Run: headless pygame with SDL's dummy video driver; simulated clock (each Clock.tick advances the game by its frame time, no real sleeping); random seed 0; keys injected as events and as key.get_pressed() state; no mouse input.
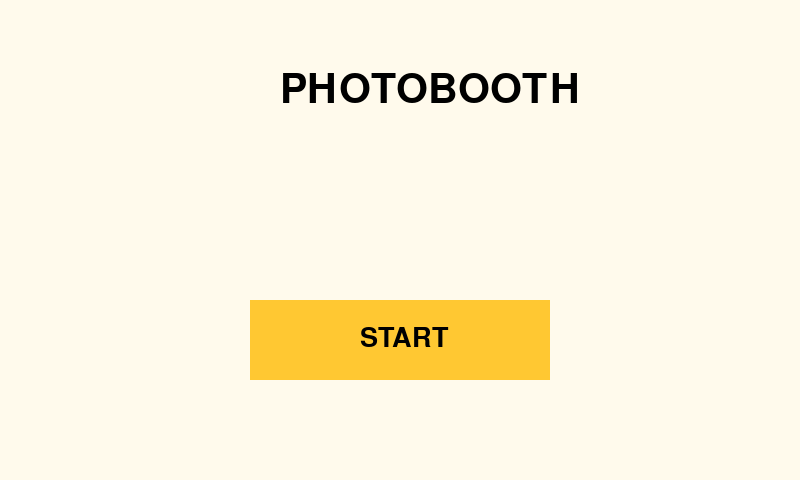
Frame 1 of 4 · flips 1–60 · no input
Frame 2 of 4 · flips 61–180 · tapped SPACE, RETURN · held RIGHT (→), D · screen unchanged from frame 1, image omitted
Frame 3 of 4 · flips 181–300 · held DOWN (↓), S · screen unchanged from frame 2, image omitted
Frame 4 of 4 · flips 301–420 · held LEFT (←), A, UP (↑), W · screen unchanged from frame 3, image omitted

The pygame program that drew these frames:

import pygame


class PhotoboothUI:

    def __init__(self):
        pygame.init()

        self.width = 800
        self.height = 480

        self.screen = pygame.display.set_mode(
            (self.width, self.height),
            pygame.RESIZABLE
        )

        pygame.display.set_caption("Raspberry Pi Photobooth")

        self.title_font = pygame.font.Font(None, 60)
        self.button_font = pygame.font.Font(None, 40)
        self.text_font = pygame.font.Font(None, 32)

        self.running = True
        self.current_screen = "home"

    def draw_text(self, text, font, x, y):
        surface = font.render(text, True, (0, 0, 0))
        self.screen.blit(surface, (x, y))

    def draw_home(self):
        self.screen.fill((255, 250, 236))

        self.draw_text(
            "PHOTOBOOTH",
            self.title_font,
            280,
            70
        )

        pygame.draw.rect(
            self.screen,
            (255, 200, 50),
            (250, 300, 300, 80)
        )

        self.draw_text(
            "START",
            self.button_font,
            360,
            325
        )

    def draw_camera(self):
        self.screen.fill((0, 0, 0))

        self.draw_text(
            "Camera Preview",
            self.text_font,
            20,
            20
        )

        pygame.draw.rect(
            self.screen,
            (80, 80, 80),
            (100, 70, 600, 320)
        )

        self.draw_text(
            "Camera Feed",
            self.text_font,
            320,
            215
        )

    def draw_countdown(self, number):
        self.screen.fill((0, 0, 0))

        self.draw_text(
            str(number),
            self.title_font,
            390,
            200
        )

    def draw_review(self):
        self.screen.fill((255, 250, 236))

        self.draw_text(
            "Review Photo",
            self.title_font,
            270,
            50
        )

        pygame.draw.rect(
            self.screen,
            (220, 220, 220),
            (200, 120, 400, 250)
        )

        pygame.draw.rect(
            self.screen,
            (255, 200, 50),
            (100, 400, 250, 60)
        )

        pygame.draw.rect(
            self.screen,
            (230, 230, 230),
            (450, 400, 250, 60)
        )

        self.draw_text(
            "CONFIRM",
            self.button_font,
            155,
            415
        )

        self.draw_text(
            "RETAKE",
            self.button_font,
            515,
            415
        )

    def draw(self):
        if self.current_screen == "home":
            self.draw_home()

        elif self.current_screen == "camera":
            self.draw_camera()

        elif self.current_screen == "countdown":
            self.draw_countdown(3)

        elif self.current_screen == "review":
            self.draw_review()

        pygame.display.flip()

    def handle_event(self, event):

        if event.type == pygame.QUIT:
            self.running = False

        if event.type == pygame.KEYDOWN:

            if event.key == pygame.K_ESCAPE:
                self.running = False

            elif event.key == pygame.K_1:
                self.current_screen = "home"

            elif event.key == pygame.K_2:
                self.current_screen = "camera"

            elif event.key == pygame.K_3:
                self.current_screen = "countdown"

            elif event.key == pygame.K_4:
                self.current_screen = "review"

    def run(self):

        clock = pygame.time.Clock()

        while self.running:

            for event in pygame.event.get():
                self.handle_event(event)

            self.draw()

            clock.tick(60)

        pygame.quit()

    def run(self):
        clock = pygame.time.Clock()

        while self.running:
            for event in pygame.event.get():
                self.handle_event(event)

            self.draw()

            clock.tick(60)

        pygame.quit()


if __name__ == "__main__":
    ui = PhotoboothUI()
    ui.run()
